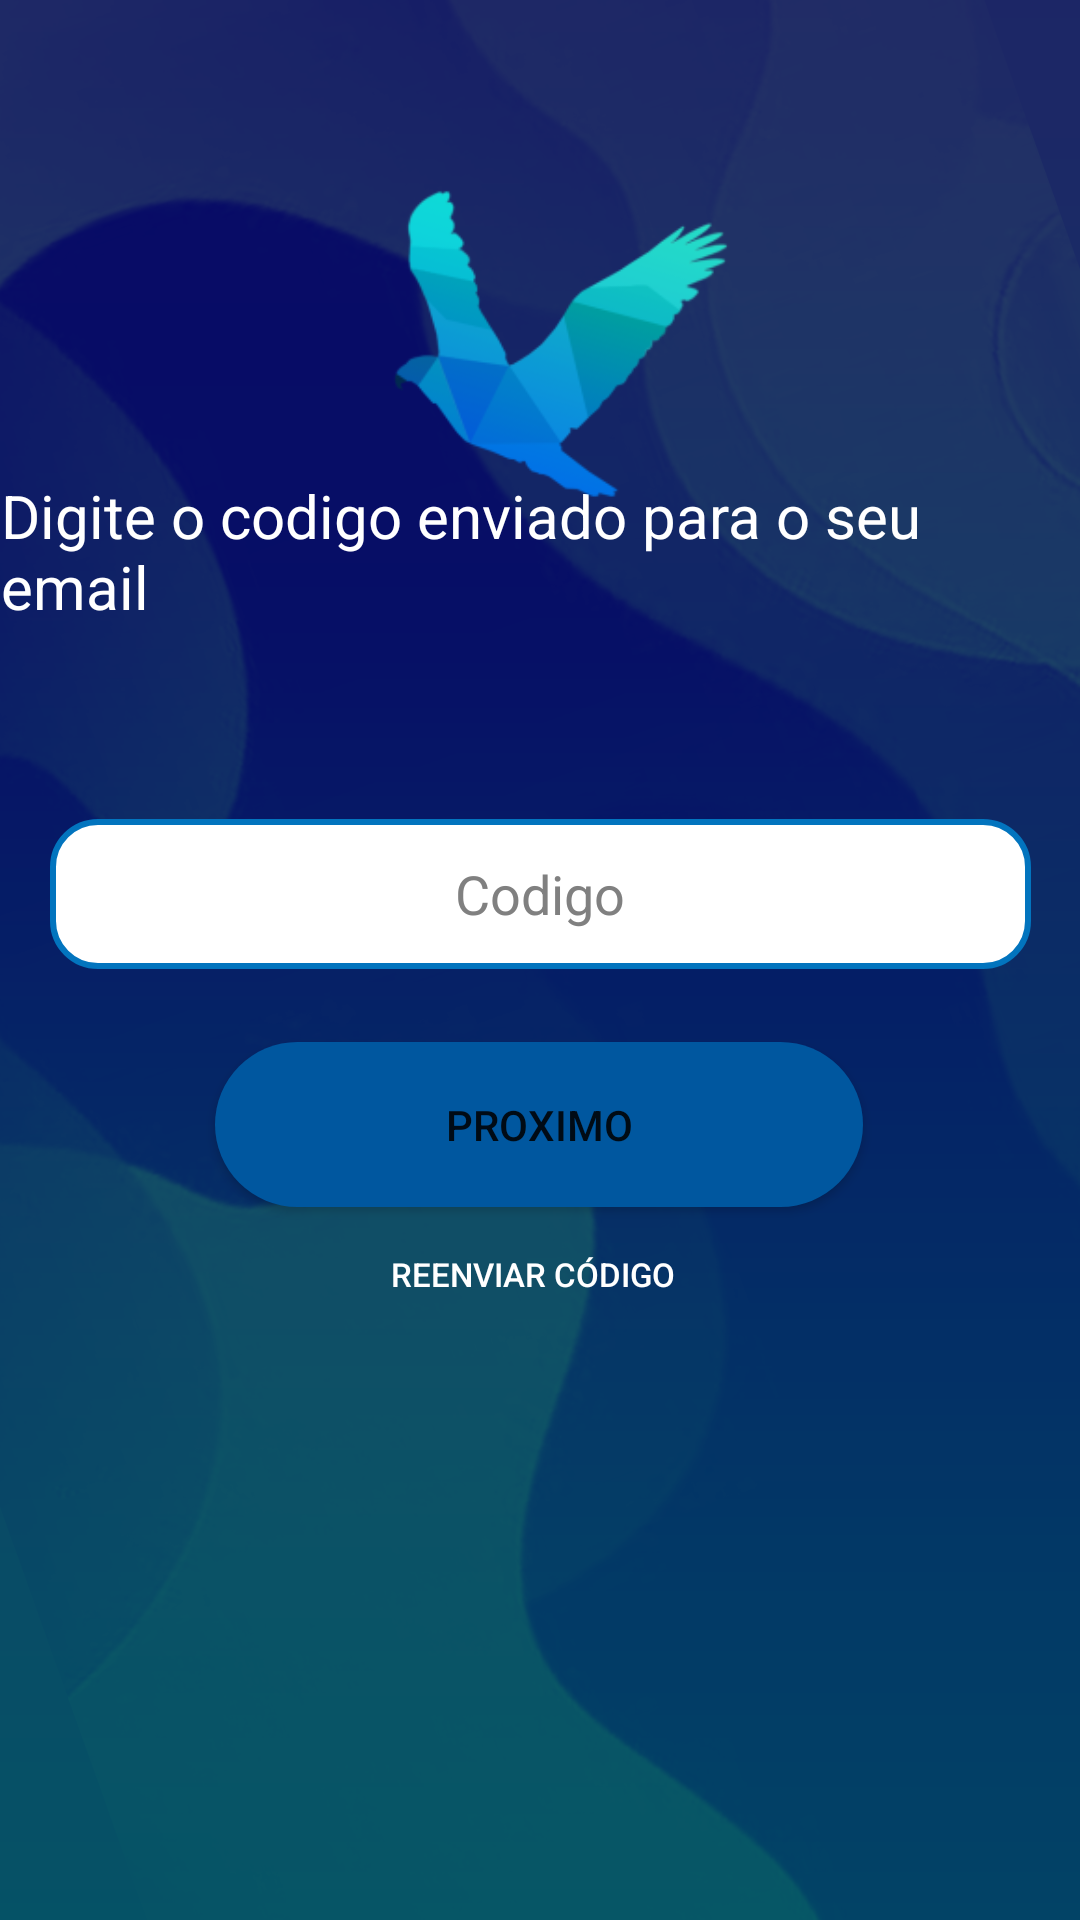

Produce the Android XML layout that renders to this screen, including the resource entries it uses.
<!-- AndroidManifest.xml: application theme Theme.AzorShare -->
<!-- res/layout/comun_opt_fragment.xml -->
<?xml version="1.0" encoding="utf-8"?>
<androidx.constraintlayout.widget.ConstraintLayout xmlns:android="http://schemas.android.com/apk/res/android"
    xmlns:app="http://schemas.android.com/apk/res-auto"
    xmlns:tools="http://schemas.android.com/tools"
    android:layout_width="match_parent"
    android:layout_height="match_parent"
    tools:context=".activities.ForgotPassword"
    android:background="@drawable/background">

    <TextView
        android:id="@+id/OTPText"
        android:layout_width="wrap_content"
        android:layout_height="wrap_content"
        android:layout_marginBottom="8dp"
        android:text="Digite o codigo enviado para o seu email"
        android:textColor="@color/white"
        android:textSize="20dp"
        app:layout_constraintBottom_toBottomOf="@+id/imageView4"
        app:layout_constraintEnd_toEndOf="@+id/imageView4"
        app:layout_constraintStart_toStartOf="@+id/imageView4" />

    <EditText
        android:id="@+id/CodeField"
        android:layout_width="327dp"
        android:layout_height="50dp"
        android:textAlignment="center"
        android:layout_marginTop="64dp"
        android:background="@drawable/round_input"
        android:ems="10"
        android:hint="Codigo"
        android:inputType="numberPassword"
        android:maxLength="7"
        android:textColor="@color/black"
        android:textColorHint="#808080"
        app:layout_constraintEnd_toEndOf="parent"
        app:layout_constraintStart_toStartOf="parent"
        app:layout_constraintTop_toBottomOf="@+id/OTPText" />

    <Button
        android:id="@+id/FPCbt"
        android:layout_width="216dp"
        android:layout_height="55dp"
        android:background="@drawable/round_buttons"
        android:text="Proximo"
        app:layout_constraintBottom_toBottomOf="parent"
        app:layout_constraintEnd_toEndOf="@+id/CodeField"
        app:layout_constraintHorizontal_bias="0.495"
        app:layout_constraintStart_toStartOf="@+id/CodeField"
        app:layout_constraintTop_toBottomOf="@+id/CodeField"
        app:layout_constraintVertical_bias="0.093" />

    <ImageView
        android:id="@+id/imageView4"
        android:layout_width="209dp"
        android:layout_height="201dp"
        android:layout_marginTop="16dp"
        app:layout_constraintEnd_toEndOf="parent"
        app:layout_constraintStart_toStartOf="parent"
        app:layout_constraintTop_toTopOf="parent"
        app:srcCompat="@mipmap/ic_logo_foreground" />

    <Button
        android:id="@+id/ResendEmail"
        android:layout_width="272dp"
        android:layout_height="45dp"
        android:background="#0000"
        android:text="Reenviar código"
        android:textColor="@color/white"
        android:textSize="11dp"
        app:layout_constraintEnd_toEndOf="@+id/FPCbt"
        app:layout_constraintHorizontal_bias="0.538"
        app:layout_constraintStart_toStartOf="@+id/FPCbt"
        app:layout_constraintTop_toBottomOf="@+id/FPCbt" />

    <TextView
        android:id="@+id/OTPError"
        android:layout_width="wrap_content"
        android:layout_height="wrap_content"
        android:layout_marginStart="12dp"
        android:text=""
        android:textColor="#FF0000"
        app:layout_constraintBottom_toTopOf="@+id/CodeField"
        app:layout_constraintStart_toStartOf="@+id/CodeField" />

</androidx.constraintlayout.widget.ConstraintLayout>
<!-- resources referenced by this layout -->
<resources>
  <color name="black">#FF000000</color>
  <color name="white">#FFFFFFFF</color>
  <!-- drawable background: png bitmap (drawable, 226433 bytes) -->
  <!-- drawable round_buttons (drawable) -->
  <?xml version="1.0" encoding="utf-8"?>
  <shape xmlns:android="http://schemas.android.com/apk/res/android" android:shape="rectangle">
      <corners android:radius="30dp"/>
      <solid
          android:color="#00579f"
          />
  </shape>
  <!-- drawable round_input (drawable) -->
  <?xml version="1.0" encoding="utf-8"?>
  <shape xmlns:android="http://schemas.android.com/apk/res/android" android:shape="rectangle">
      <stroke
          android:width="2dp"
          android:color="#0274be" />
      <corners android:radius="15dp"/>
      <solid
          android:color="@color/white"
          />
  </shape>
  <!-- mipmap ic_logo_foreground: png bitmap (mipmap-hdpi, 5696 bytes) -->
  <style name="Theme.AzorShare" parent="Theme.MaterialComponents.DayNight.NoActionBar">
          
          <item name="colorPrimary">#0384DA</item>
          <item name="colorPrimaryVariant">@color/teal_700</item>
          <item name="colorOnPrimary">@color/white</item>
          <item name="android:windowTranslucentNavigation">true</item>
          <item name="android:statusBarColor">@color/black</item>
          
          <item name="colorSecondary">#03BADA</item>
          <item name="colorSecondaryVariant">@color/teal_700</item>
          <item name="colorOnSecondary">@color/black</item>
          
          
      </style>
  <color name="teal_700">#FF018786</color>
</resources>
